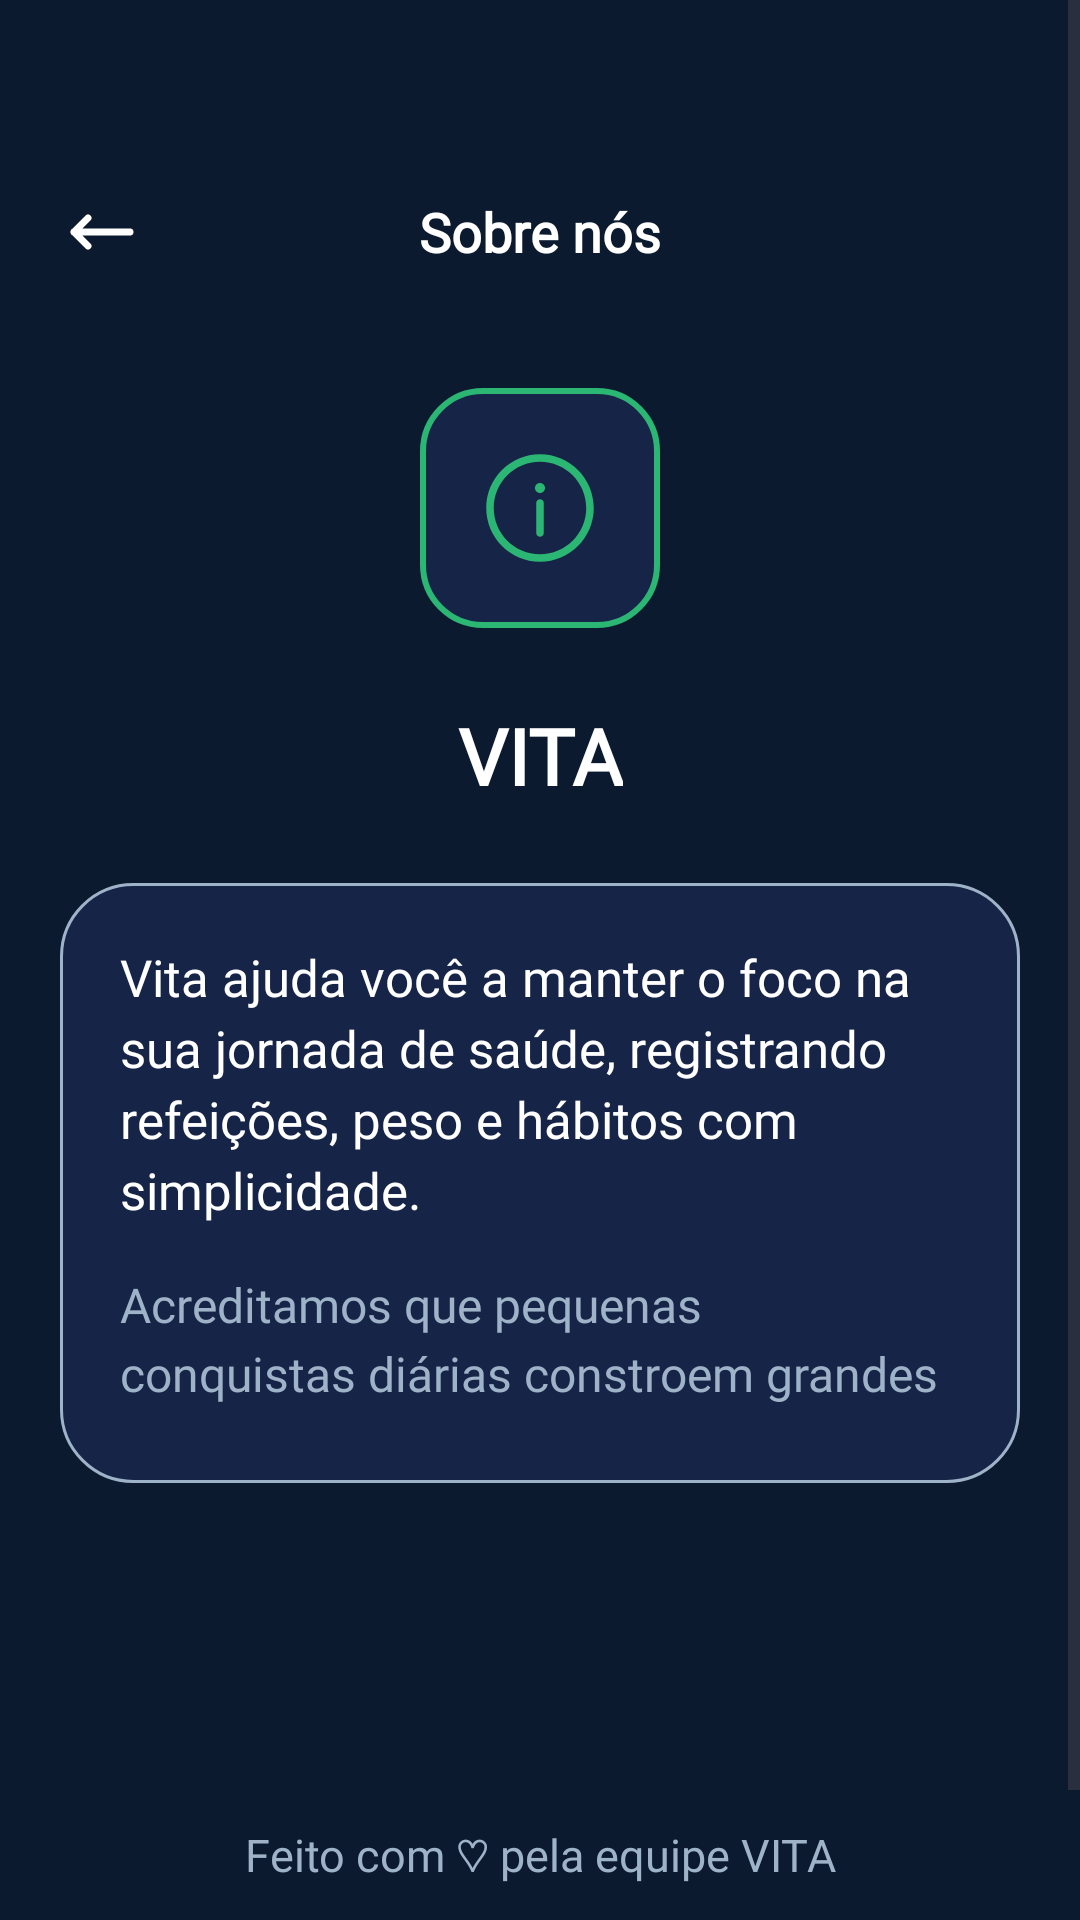

The Android layout XML behind this screen, and the referenced resources:
<!-- AndroidManifest.xml: application theme Theme.VITA -->
<!-- res/layout/fragment_about.xml -->
<?xml version="1.0" encoding="utf-8"?>
<ScrollView
    xmlns:android="http://schemas.android.com/apk/res/android"
    xmlns:app="http://schemas.android.com/apk/res-auto"
    xmlns:tools="http://schemas.android.com/tools"
    android:id="@+id/scrollViewAbout"
    android:layout_width="match_parent"
    android:layout_height="match_parent"
    android:background="@color/blue3"
    android:fillViewport="true"
    tools:context=".AboutFragment">

    <androidx.constraintlayout.widget.ConstraintLayout
        android:layout_width="match_parent"
        android:layout_height="wrap_content"
        android:padding="20dp">

        
        <ImageView
            android:id="@+id/btnBack"
            android:layout_width="28dp"
            android:layout_height="28dp"
            android:contentDescription="@string/voltar"
            android:src="@drawable/arrow"
            app:layout_constraintBottom_toBottomOf="@id/tvTitle"
            app:layout_constraintStart_toStartOf="parent"
            app:layout_constraintTop_toTopOf="@id/tvTitle"
            app:tint="@color/white" />

        
        <TextView
            android:id="@+id/tvTitle"
            android:layout_width="wrap_content"
            android:layout_height="wrap_content"
            android:layout_marginTop="45dp"
            android:text="@string/about"
            android:textColor="@color/white"
            android:textSize="18sp"
            android:fontFamily="@font/inter24_medium"
            android:textStyle="bold"
            app:layout_constraintEnd_toEndOf="parent"
            app:layout_constraintStart_toStartOf="parent"
            app:layout_constraintTop_toTopOf="parent" />

        
        <ImageView
            android:id="@+id/ivLogo"
            android:layout_width="80dp"
            android:layout_height="80dp"
            android:layout_marginTop="40dp"
            android:background="@drawable/bg_logo_container"
            android:padding="20dp"
            android:src="@drawable/info"
            app:layout_constraintEnd_toEndOf="parent"
            app:layout_constraintStart_toStartOf="parent"
            app:layout_constraintTop_toBottomOf="@id/tvTitle"
            app:tint="@color/green2" />

        
        <TextView
            android:id="@+id/tvAppName"
            android:layout_width="wrap_content"
            android:layout_height="wrap_content"
            android:layout_marginTop="25dp"
            android:text="@string/app_name"
            android:textColor="@color/white"
            android:textSize="26sp"
            android:fontFamily="@font/inter24_bold"
            android:textStyle="bold"
            app:layout_constraintEnd_toEndOf="parent"
            app:layout_constraintStart_toStartOf="parent"
            app:layout_constraintTop_toBottomOf="@id/ivLogo" />

        
        <LinearLayout
            android:id="@+id/cardAbout"
            android:layout_width="0dp"
            android:layout_height="200dp"
            android:layout_marginTop="25dp"
            android:background="@drawable/bg_about"
            android:orientation="vertical"
            android:padding="20dp"
            app:layout_constraintEnd_toEndOf="parent"
            app:layout_constraintStart_toStartOf="parent"
            app:layout_constraintTop_toBottomOf="@id/tvAppName">

            <TextView
                android:id="@+id/tvAboutDesc1"
                android:layout_width="wrap_content"
                android:layout_height="wrap_content"
                android:lineSpacingExtra="4dp"
                android:text="@string/about_vita"
                android:textColor="@color/white"
                android:fontFamily="@font/inter24_medium"
                android:textSize="17sp" />

            <TextView
                android:id="@+id/tvAboutDesc2"
                android:layout_width="match_parent"
                android:layout_height="wrap_content"
                android:layout_marginTop="16dp"
                android:lineSpacingExtra="4dp"
                android:text="@string/about_vita2"
                android:textColor="@color/grey2"
                android:fontFamily="@font/inter24_medium"
                android:textSize="16sp" />
        </LinearLayout>

        
        <TextView
            android:id="@+id/tvFooterMadeBy"
            android:layout_width="wrap_content"
            android:layout_height="wrap_content"
            android:text="@string/about_cute"
            android:textColor="@color/grey2"
            android:textSize="15sp"
            android:fontFamily="@font/inter24_medium"
            app:layout_constraintEnd_toEndOf="parent"
            app:layout_constraintStart_toStartOf="parent"
            app:layout_constraintTop_toTopOf="parent"
            app:layout_constraintBottom_toBottomOf="parent"
            android:layout_marginTop="550dp"/>

        <TextView
            android:id="@+id/tvFooterCopyright"
            android:layout_width="wrap_content"
            android:layout_height="wrap_content"
            android:layout_marginTop="20dp"
            android:text="@string/watermark"
            android:textColor="@color/grey2"
            android:textSize="13sp"
            android:fontFamily="@font/inter24_medium"
            app:layout_constraintEnd_toEndOf="parent"
            app:layout_constraintStart_toStartOf="parent"
            app:layout_constraintTop_toBottomOf="@id/tvFooterMadeBy" />

    </androidx.constraintlayout.widget.ConstraintLayout>
</ScrollView>
<!-- resources referenced by this layout -->
<resources>
  <color name="blue3">#0B1A2E</color>
  <color name="green2">#2BB673</color>
  <color name="grey2">#9FB3C8</color>
  <color name="white">#FFFFFFFF</color>
  <!-- drawable arrow (drawable) -->
  <vector xmlns:android="http://schemas.android.com/apk/res/android" android:height="15dp" android:viewportHeight="24" android:viewportWidth="24" android:width="15dp">
        
      <path android:fillColor="@color/white" android:pathData="M4,12H20M4,12L8,8M4,12L8,16" android:strokeColor="@color/white" android:strokeLineCap="round" android:strokeLineJoin="round" android:strokeWidth="2"/>
      
  </vector>
  <!-- drawable bg_about (drawable) -->
  <?xml version="1.0" encoding="utf-8"?>
  <shape xmlns:android="http://schemas.android.com/apk/res/android">
      <solid android:color="@color/blue10" />
      <corners android:radius="24dp" />
      <stroke android:width="1dp" android:color="@color/grey2" />
  </shape>
  <!-- drawable bg_logo_container (drawable) -->
  <?xml version="1.0" encoding="utf-8"?>
  <shape xmlns:android="http://schemas.android.com/apk/res/android">
      <solid android:color="@color/blue10" />
      <corners android:radius="20dp" />
      <stroke android:width="2dp" android:color="@color/green2" />
  </shape>
  <!-- drawable info (drawable) -->
  <vector xmlns:android="http://schemas.android.com/apk/res/android" android:height="24dp" android:viewportHeight="24" android:viewportWidth="24" android:width="24dp">
  
      <path android:fillColor="@color/blue12" android:pathData="M12,17.75C12.414,17.75 12.75,17.414 12.75,17V11C12.75,10.586 12.414,10.25 12,10.25C11.586,10.25 11.25,10.586 11.25,11V17C11.25,17.414 11.586,17.75 12,17.75Z"/>
  
      <path android:fillColor="@color/blue12" android:pathData="M12,7C12.552,7 13,7.448 13,8C13,8.552 12.552,9 12,9C11.448,9 11,8.552 11,8C11,7.448 11.448,7 12,7Z"/>
  
      <path android:fillColor="@color/blue12" android:fillType="evenOdd" android:pathData="M1.25,12C1.25,6.063 6.063,1.25 12,1.25C17.937,1.25 22.75,6.063 22.75,12C22.75,17.937 17.937,22.75 12,22.75C6.063,22.75 1.25,17.937 1.25,12ZM12,2.75C6.891,2.75 2.75,6.891 2.75,12C2.75,17.109 6.891,21.25 12,21.25C17.109,21.25 21.25,17.109 21.25,12C21.25,6.891 17.109,2.75 12,2.75Z"/>
  
  </vector>
  <string name="about">Sobre nós</string>
  <string name="about_cute">Feito com ♡ pela equipe VITA</string>
  <string name="about_vita">Vita ajuda você a manter o foco na sua jornada de saúde, registrando refeições, peso e hábitos com simplicidade.</string>
  <string name="about_vita2">Acreditamos que pequenas conquistas diárias constroem grandes transformações.</string>
  <string name="app_name">VITA</string>
  <string name="voltar">Voltar</string>
  <string name="watermark">© 2026 VITA. Todos os direitos reservados.</string>
  <style name="Theme.VITA" parent="Base.Theme.VITA" />
  <color name="blue10">#162447</color>
  <color name="blue12">#1C274C</color>
  <style name="Base.Theme.VITA" parent="Theme.Material3.DayNight.NoActionBar">
          
          
      </style>
</resources>
